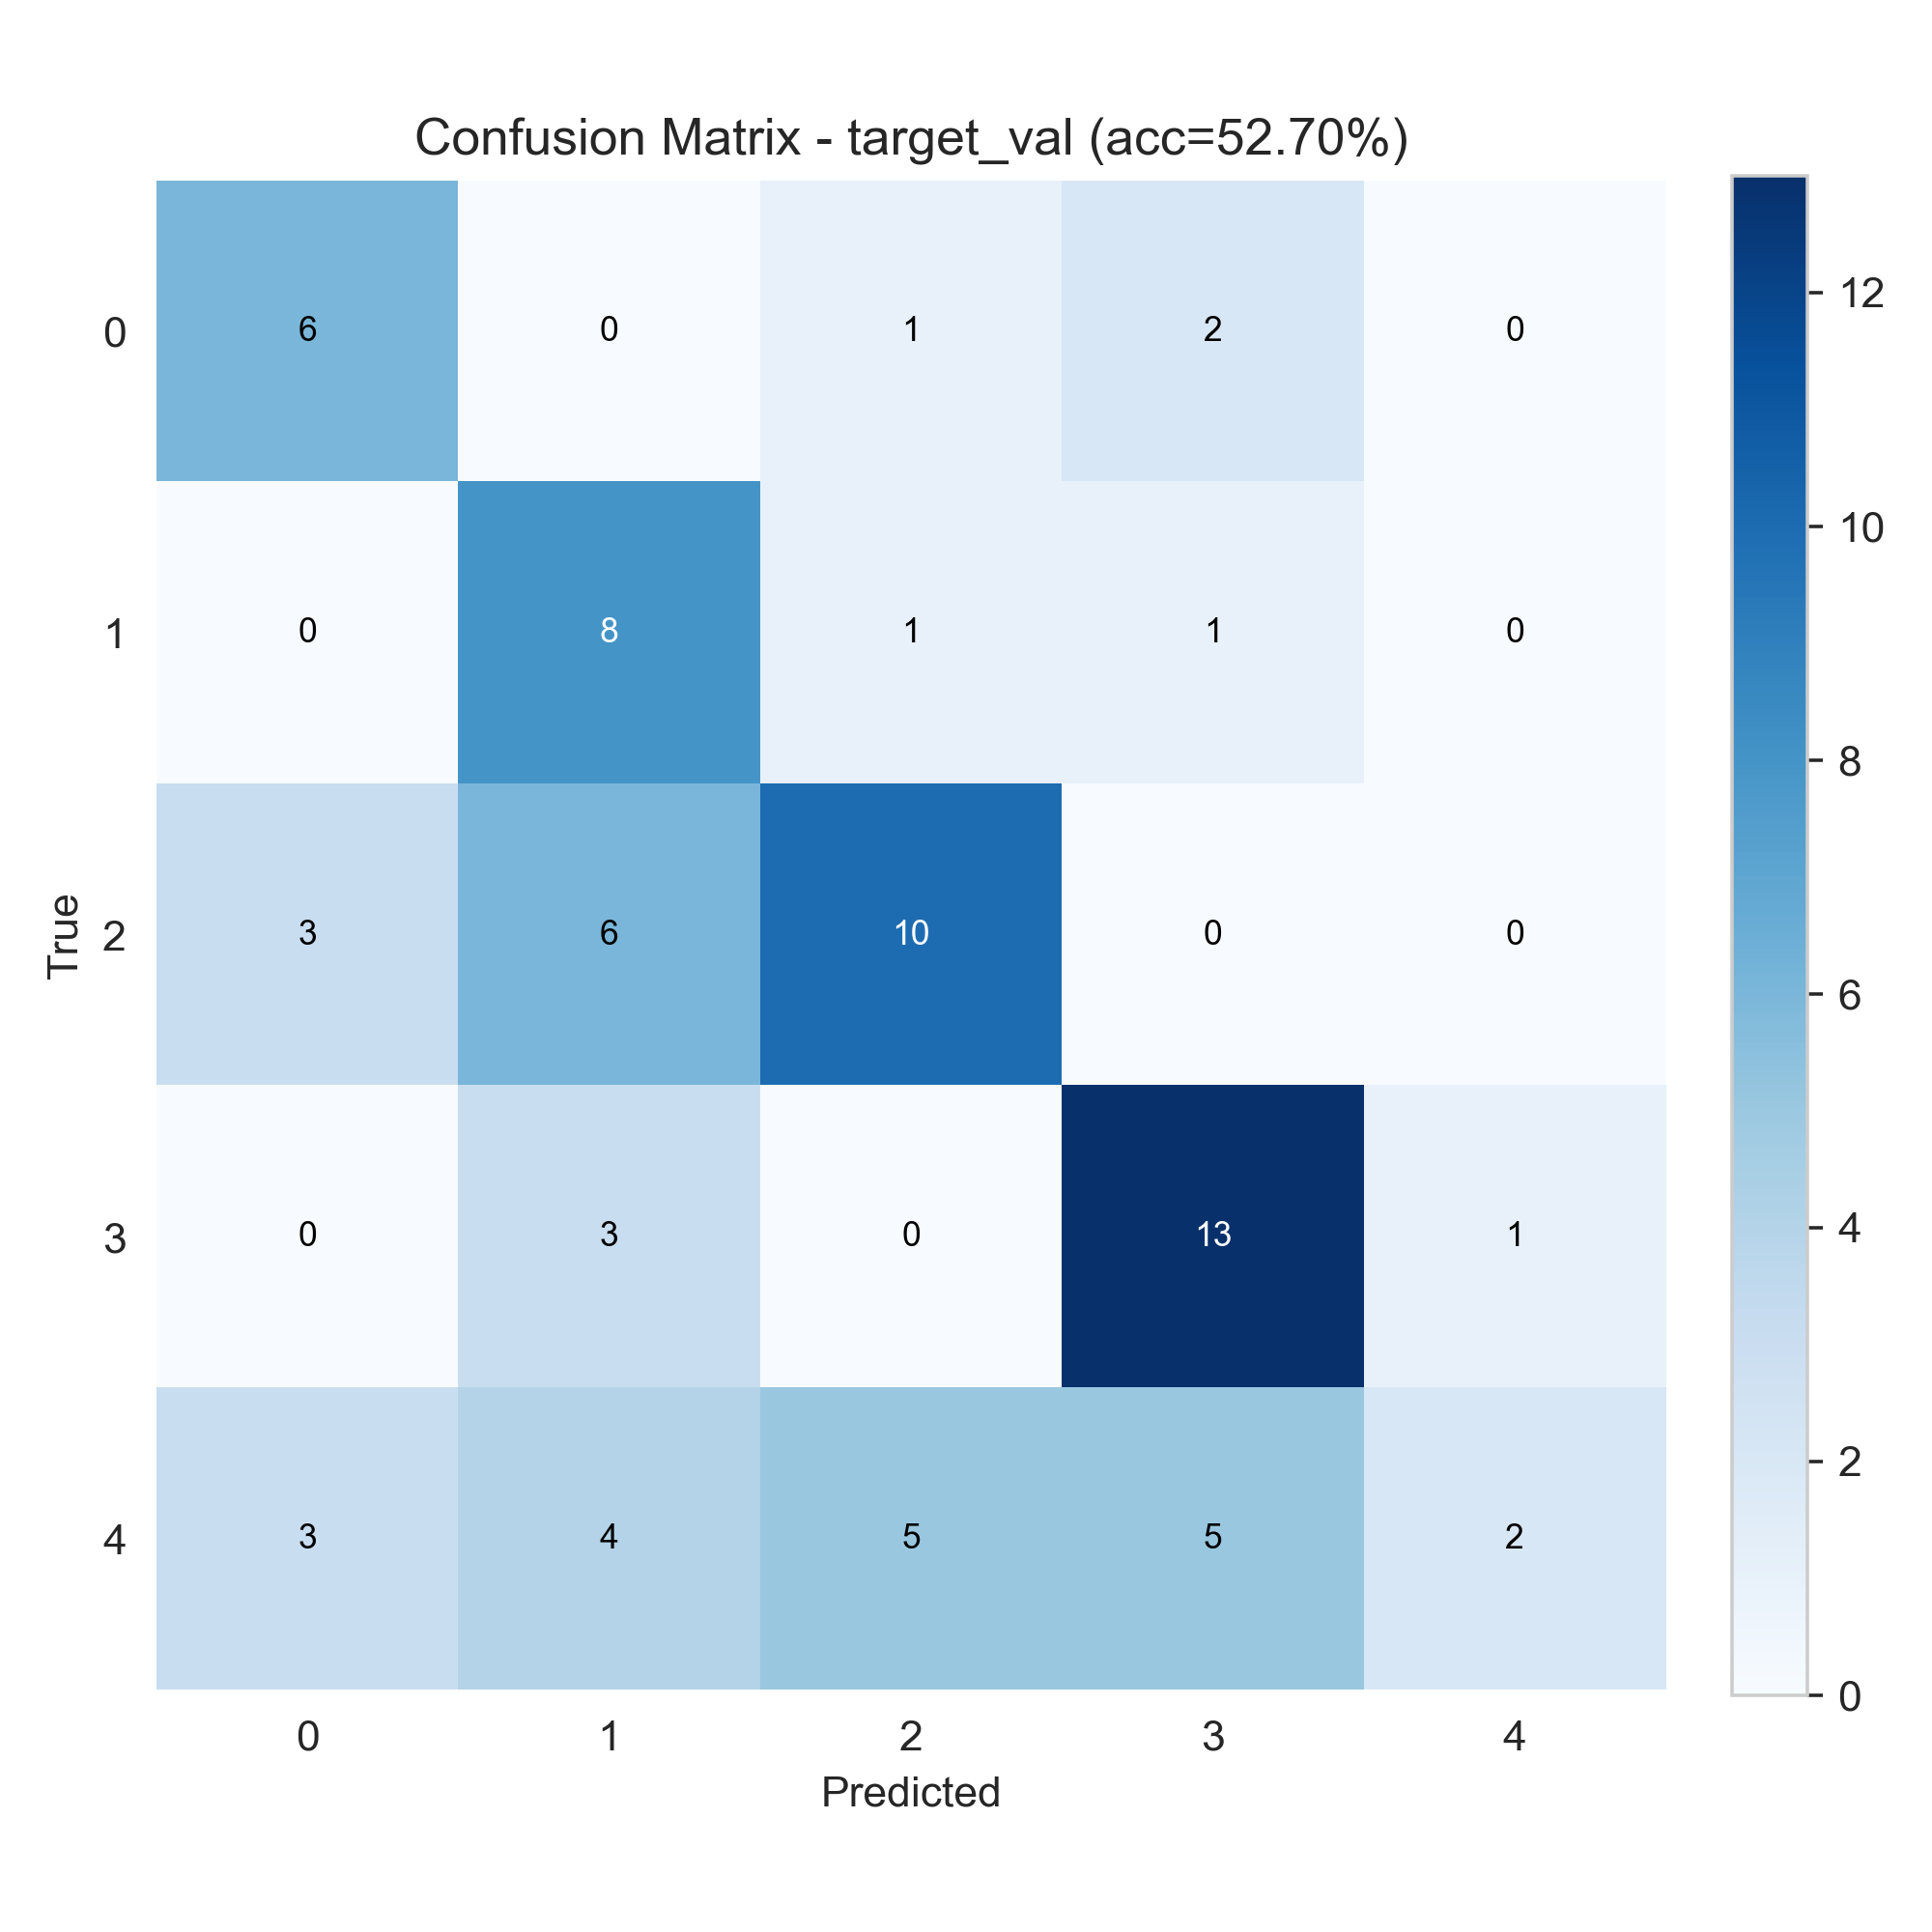

Source data for this figure (header and first rows):
6, 0, 1, 2, 0
0, 8, 1, 1, 0
3, 6, 10, 0, 0
0, 3, 0, 13, 1
3, 4, 5, 5, 2
